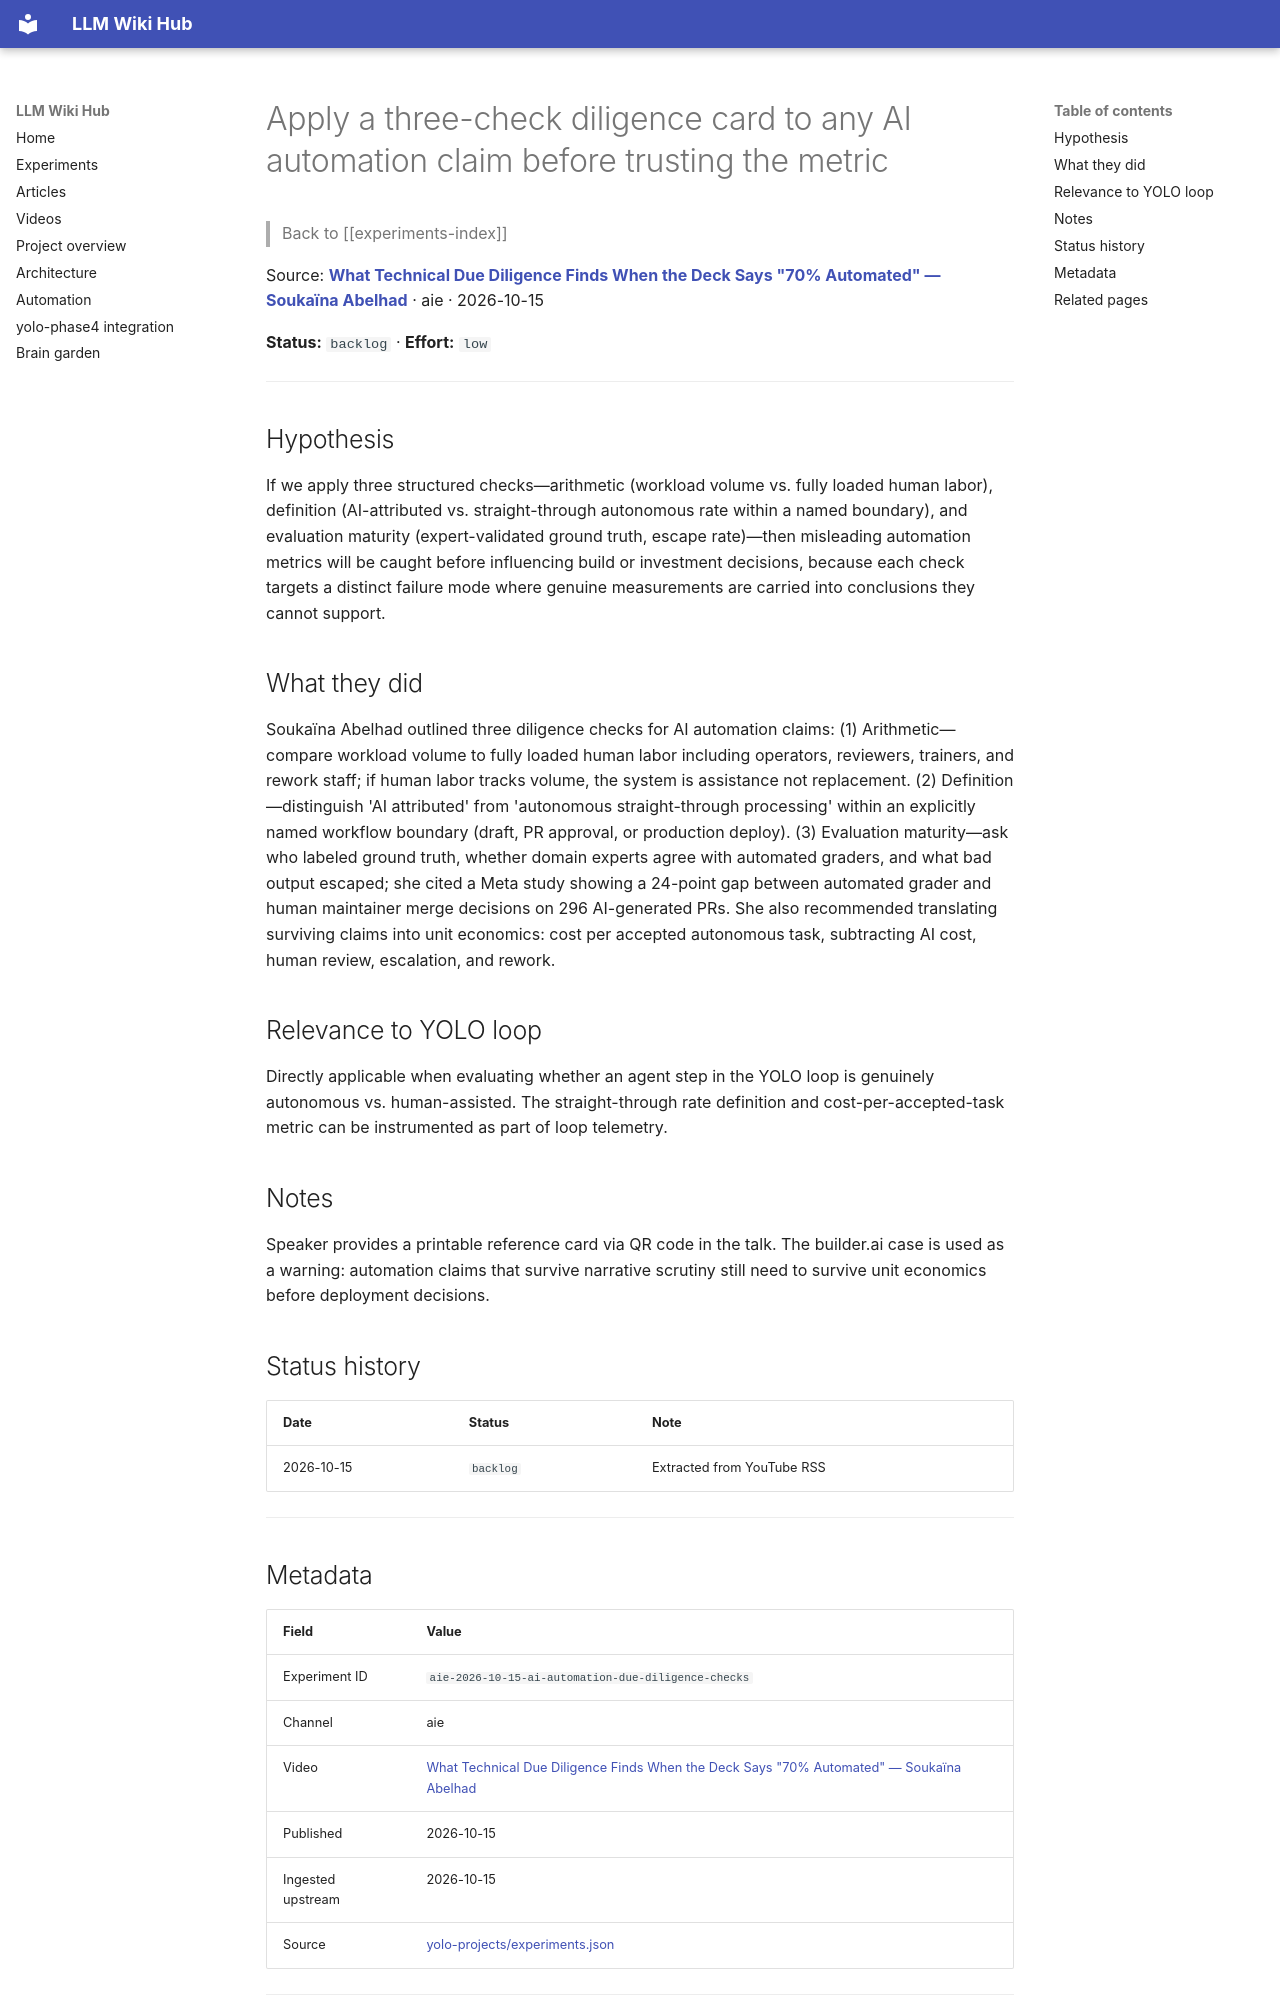

repository: Anguijm/llm-wiki-hub · page: experiments/aie-2026-10-15-ai-automation-due-diligence-checks/index.html · generator: mkdocs

# Apply a three-check diligence card to any AI automation claim before trusting the metric

> Back to [[experiments-index]]

Source: **[What Technical Due Diligence Finds When the Deck Says "70% Automated" — Soukaïna Abelhad](https://www.youtube.com/watch?v=gDRCpTMCqEU)** · aie · 2026-10-15

**Status:** `backlog` · **Effort:** `low`

---

## Hypothesis

If we apply three structured checks—arithmetic (workload volume vs. fully loaded human labor), definition (AI-attributed vs. straight-through autonomous rate within a named boundary), and evaluation maturity (expert-validated ground truth, escape rate)—then misleading automation metrics will be caught before influencing build or investment decisions, because each check targets a distinct failure mode where genuine measurements are carried into conclusions they cannot support.

## What they did

Soukaïna Abelhad outlined three diligence checks for AI automation claims: (1) Arithmetic—compare workload volume to fully loaded human labor including operators, reviewers, trainers, and rework staff; if human labor tracks volume, the system is assistance not replacement. (2) Definition—distinguish 'AI attributed' from 'autonomous straight-through processing' within an explicitly named workflow boundary (draft, PR approval, or production deploy). (3) Evaluation maturity—ask who labeled ground truth, whether domain experts agree with automated graders, and what bad output escaped; she cited a Meta study showing a 24-point gap between automated grader and human maintainer merge decisions on 296 AI-generated PRs. She also recommended translating surviving claims into unit economics: cost per accepted autonomous task, subtracting AI cost, human review, escalation, and rework.

## Relevance to YOLO loop

Directly applicable when evaluating whether an agent step in the YOLO loop is genuinely autonomous vs. human-assisted. The straight-through rate definition and cost-per-accepted-task metric can be instrumented as part of loop telemetry.

## Notes

Speaker provides a printable reference card via QR code in the talk. The builder.ai case is used as a warning: automation claims that survive narrative scrutiny still need to survive unit economics before deployment decisions.

## Status history

| Date | Status | Note |
|---|---|---|
| 2026-10-15 | `backlog` | Extracted from YouTube RSS |

---
